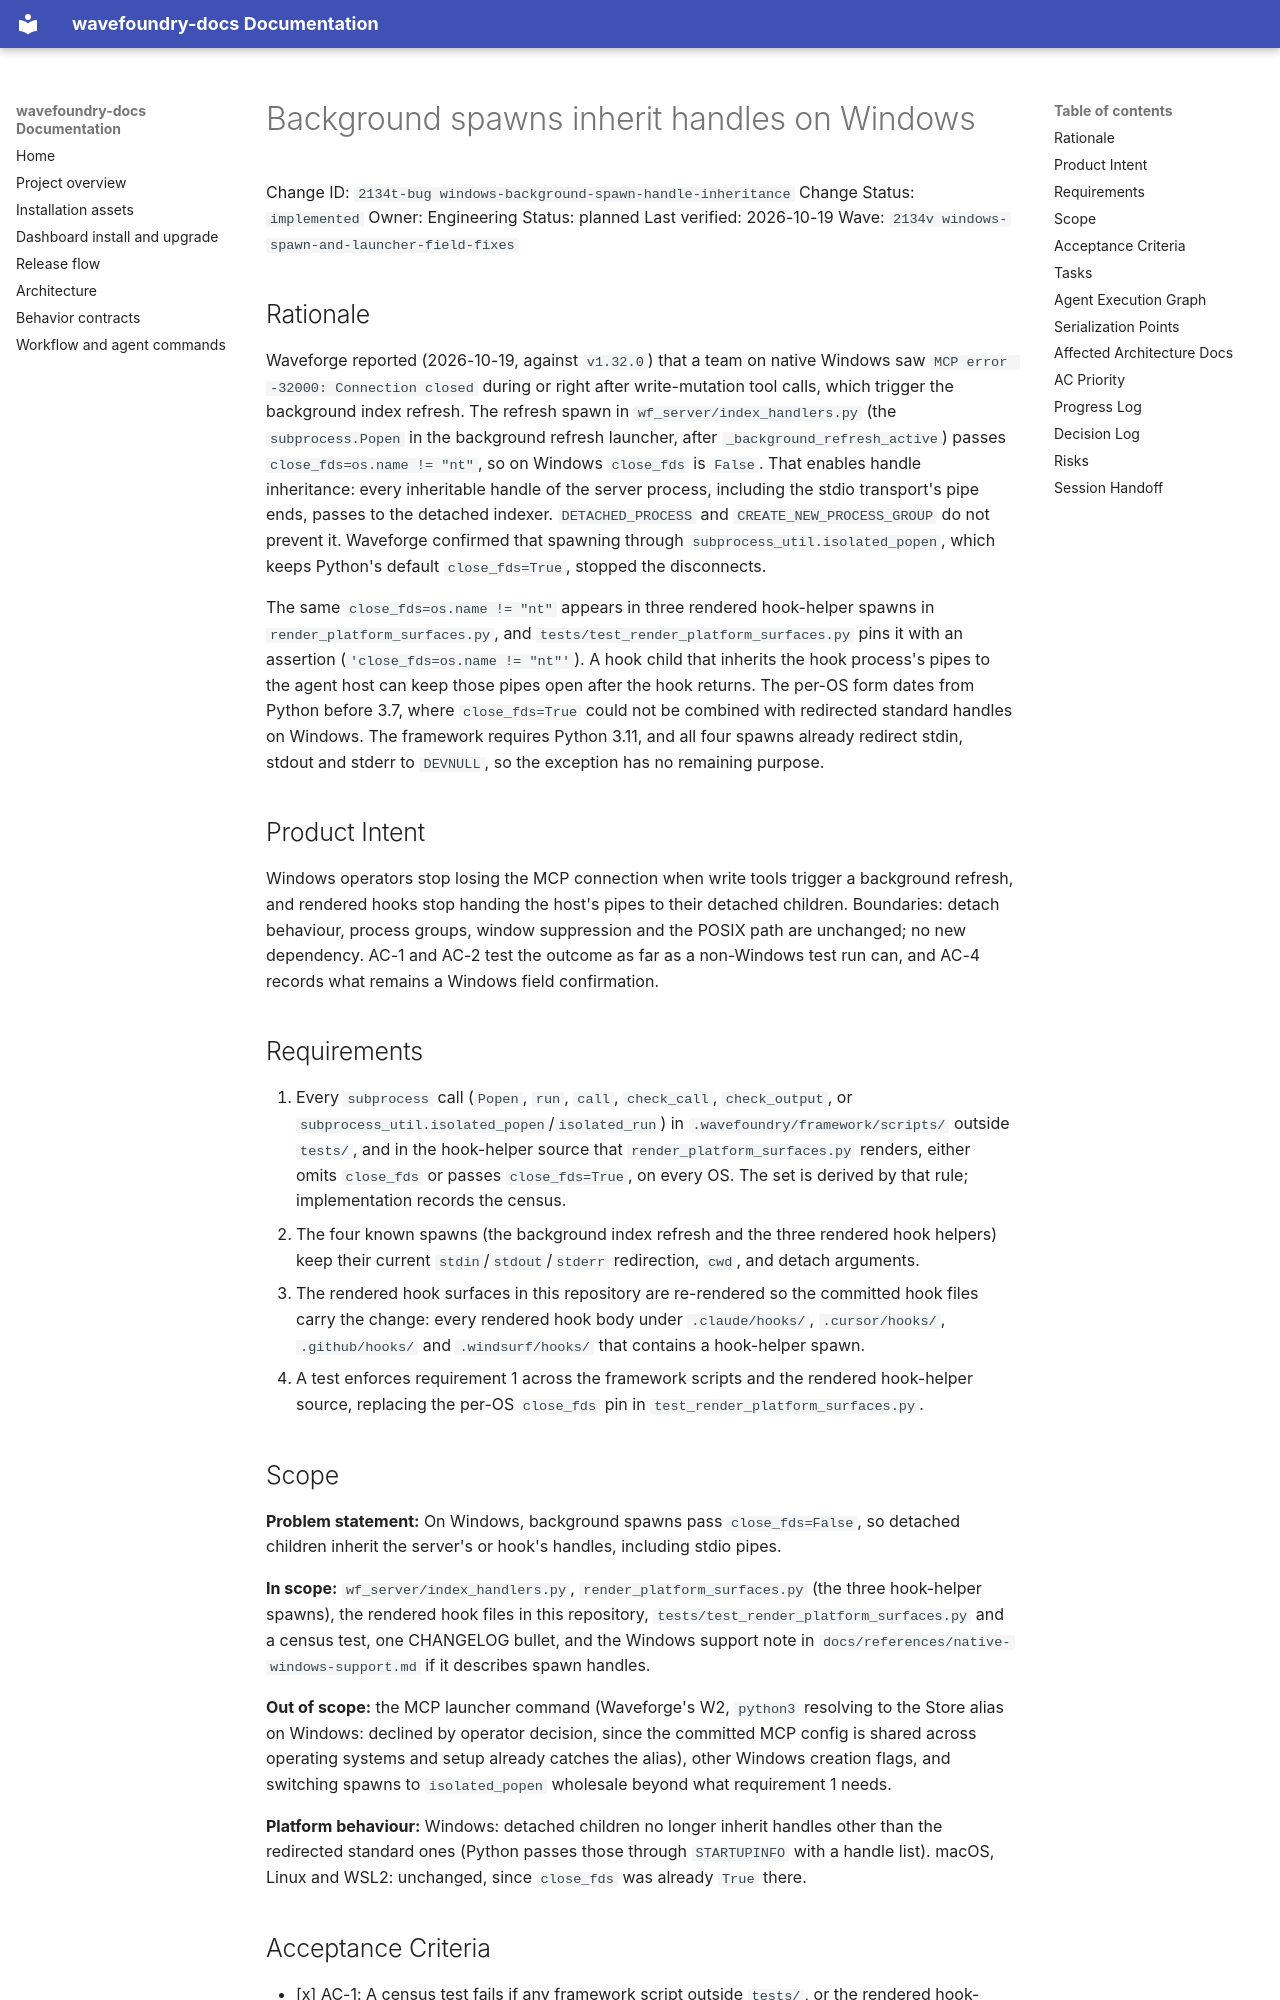

repository: coryhacking/wavefoundry · page: waves/2134v windows-spawn-and-launcher-field-fixes/2134t-bug windows-background-spawn-handle-inheritance/index.html · generator: mkdocs

# Background spawns inherit handles on Windows

Change ID: `2134t-bug windows-background-spawn-handle-inheritance`
Change Status: `implemented`
Owner: Engineering
Status: planned
Last verified: 2026-10-19
Wave: `2134v windows-spawn-and-launcher-field-fixes`

## Rationale

Waveforge reported (2026-10-19, against `v1.32.0`) that a team on native Windows saw `MCP error -32000: Connection closed` during or right after write-mutation tool calls, which trigger the background index refresh. The refresh spawn in `wf_server/index_handlers.py` (the `subprocess.Popen` in the background refresh launcher, after `_background_refresh_active`) passes `close_fds=os.name != "nt"`, so on Windows `close_fds` is `False`. That enables handle inheritance: every inheritable handle of the server process, including the stdio transport's pipe ends, passes to the detached indexer. `DETACHED_PROCESS` and `CREATE_NEW_PROCESS_GROUP` do not prevent it. Waveforge confirmed that spawning through `subprocess_util.isolated_popen`, which keeps Python's default `close_fds=True`, stopped the disconnects.

The same `close_fds=os.name != "nt"` appears in three rendered hook-helper spawns in `render_platform_surfaces.py`, and `tests/test_render_platform_surfaces.py` pins it with an assertion (`'close_fds=os.name != "nt"'`). A hook child that inherits the hook process's pipes to the agent host can keep those pipes open after the hook returns. The per-OS form dates from Python before 3.7, where `close_fds=True` could not be combined with redirected standard handles on Windows. The framework requires Python 3.11, and all four spawns already redirect stdin, stdout and stderr to `DEVNULL`, so the exception has no remaining purpose.

## Product Intent

Windows operators stop losing the MCP connection when write tools trigger a background refresh, and rendered hooks stop handing the host's pipes to their detached children. Boundaries: detach behaviour, process groups, window suppression and the POSIX path are unchanged; no new dependency. AC-1 and AC-2 test the outcome as far as a non-Windows test run can, and AC-4 records what remains a Windows field confirmation.

## Requirements

1. Every `subprocess` call (`Popen`, `run`, `call`, `check_call`, `check_output`, or `subprocess_util.isolated_popen`/`isolated_run`) in `.wavefoundry/framework/scripts/` outside `tests/`, and in the hook-helper source that `render_platform_surfaces.py` renders, either omits `close_fds` or passes `close_fds=True`, on every OS. The set is derived by that rule; implementation records the census.
2. The four known spawns (the background index refresh and the three rendered hook helpers) keep their current `stdin`/`stdout`/`stderr` redirection, `cwd`, and detach arguments.
3. The rendered hook surfaces in this repository are re-rendered so the committed hook files carry the change: every rendered hook body under `.claude/hooks/`, `.cursor/hooks/`, `.github/hooks/` and `.windsurf/hooks/` that contains a hook-helper spawn.
4. A test enforces requirement 1 across the framework scripts and the rendered hook-helper source, replacing the per-OS `close_fds` pin in `test_render_platform_surfaces.py`.
